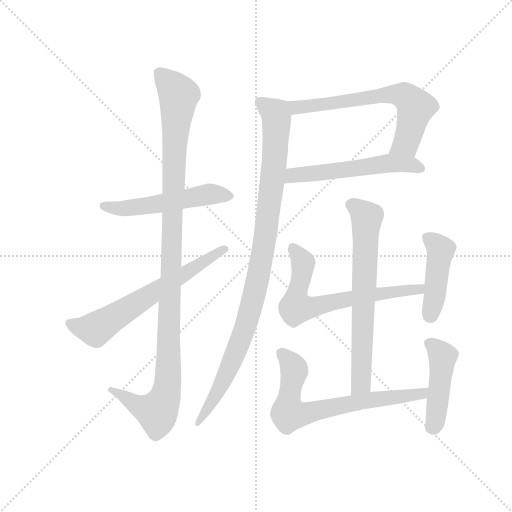
t = 0.00 s
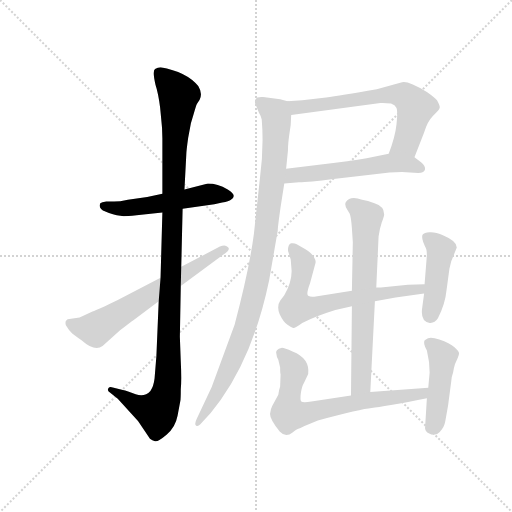
t = 1.88 s
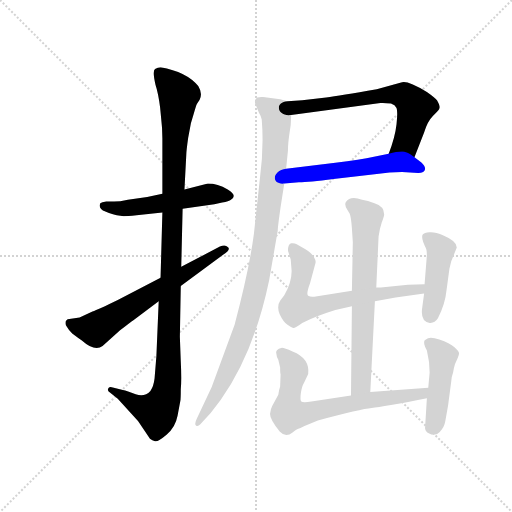
t = 3.75 s
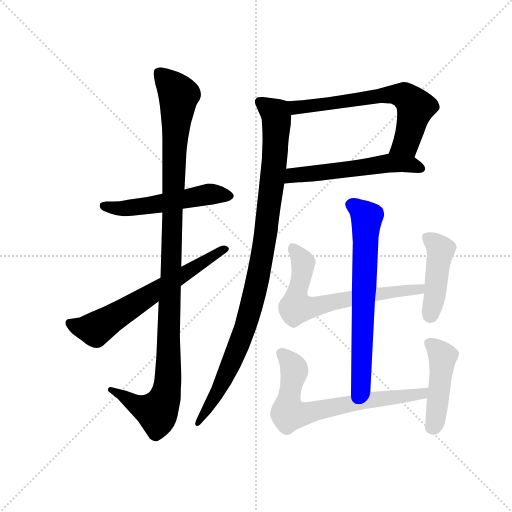
t = 5.62 s
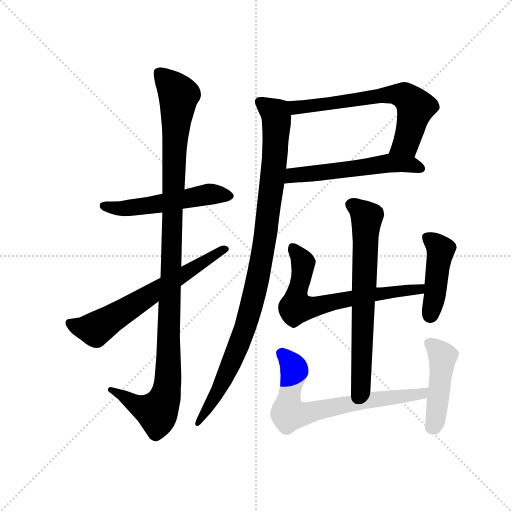
t = 7.50 s
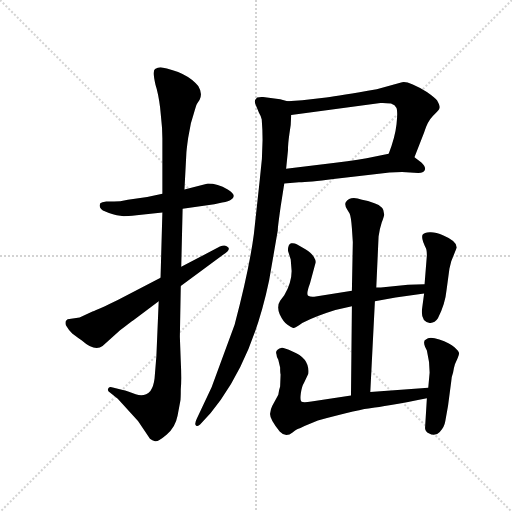
t = 9.37 s

The animated SVG that drew these frames (rendered in a browser with its animation timeline set to each time). Animation: 11 CSS @keyframes rules; one cycle of 9.37 s.

<svg version="1.1" viewBox="0 0 1024 1024" xmlns="http://www.w3.org/2000/svg">
  <g stroke="lightgray" stroke-dasharray="1,1" stroke-width="1" transform="scale(4, 4)">
    <line x1="0" y1="0" x2="256" y2="256"></line>
    <line x1="256" y1="0" x2="0" y2="256"></line>
    <line x1="128" y1="0" x2="128" y2="256"></line>
    <line x1="0" y1="128" x2="256" y2="128"></line>
  </g>
  <g transform="scale(0.92, -0.92) translate(60, -850)">
    <style type="text/css">
      
        @keyframes keyframes0 {
          from {
            stroke: blue;
            stroke-dashoffset: 528;
            stroke-width: 128;
          }
          63% {
            animation-timing-function: step-end;
            stroke: blue;
            stroke-dashoffset: 0;
            stroke-width: 128;
          }
          to {
            stroke: black;
            stroke-width: 1024;
          }
        }
        #make-me-a-hanzi-animation-0 {
          animation: keyframes0 0.6796875s both;
          animation-delay: 0s;
          animation-timing-function: linear;
        }
      
        @keyframes keyframes1 {
          from {
            stroke: blue;
            stroke-dashoffset: 1127;
            stroke-width: 128;
          }
          79% {
            animation-timing-function: step-end;
            stroke: blue;
            stroke-dashoffset: 0;
            stroke-width: 128;
          }
          to {
            stroke: black;
            stroke-width: 1024;
          }
        }
        #make-me-a-hanzi-animation-1 {
          animation: keyframes1 1.1671549479166667s both;
          animation-delay: 0.6796875s;
          animation-timing-function: linear;
        }
      
        @keyframes keyframes2 {
          from {
            stroke: blue;
            stroke-dashoffset: 643;
            stroke-width: 128;
          }
          68% {
            animation-timing-function: step-end;
            stroke: blue;
            stroke-dashoffset: 0;
            stroke-width: 128;
          }
          to {
            stroke: black;
            stroke-width: 1024;
          }
        }
        #make-me-a-hanzi-animation-2 {
          animation: keyframes2 0.7732747395833334s both;
          animation-delay: 1.8468424479166667s;
          animation-timing-function: linear;
        }
      
        @keyframes keyframes3 {
          from {
            stroke: blue;
            stroke-dashoffset: 659;
            stroke-width: 128;
          }
          68% {
            animation-timing-function: step-end;
            stroke: blue;
            stroke-dashoffset: 0;
            stroke-width: 128;
          }
          to {
            stroke: black;
            stroke-width: 1024;
          }
        }
        #make-me-a-hanzi-animation-3 {
          animation: keyframes3 0.7862955729166666s both;
          animation-delay: 2.6201171875s;
          animation-timing-function: linear;
        }
      
        @keyframes keyframes4 {
          from {
            stroke: blue;
            stroke-dashoffset: 556;
            stroke-width: 128;
          }
          64% {
            animation-timing-function: step-end;
            stroke: blue;
            stroke-dashoffset: 0;
            stroke-width: 128;
          }
          to {
            stroke: black;
            stroke-width: 1024;
          }
        }
        #make-me-a-hanzi-animation-4 {
          animation: keyframes4 0.7024739583333334s both;
          animation-delay: 3.4064127604166665s;
          animation-timing-function: linear;
        }
      
        @keyframes keyframes5 {
          from {
            stroke: blue;
            stroke-dashoffset: 1000;
            stroke-width: 128;
          }
          76% {
            animation-timing-function: step-end;
            stroke: blue;
            stroke-dashoffset: 0;
            stroke-width: 128;
          }
          to {
            stroke: black;
            stroke-width: 1024;
          }
        }
        #make-me-a-hanzi-animation-5 {
          animation: keyframes5 1.0638020833333333s both;
          animation-delay: 4.10888671875s;
          animation-timing-function: linear;
        }
      
        @keyframes keyframes6 {
          from {
            stroke: blue;
            stroke-dashoffset: 685;
            stroke-width: 128;
          }
          69% {
            animation-timing-function: step-end;
            stroke: blue;
            stroke-dashoffset: 0;
            stroke-width: 128;
          }
          to {
            stroke: black;
            stroke-width: 1024;
          }
        }
        #make-me-a-hanzi-animation-6 {
          animation: keyframes6 0.8074544270833334s both;
          animation-delay: 5.172688802083333s;
          animation-timing-function: linear;
        }
      
        @keyframes keyframes7 {
          from {
            stroke: blue;
            stroke-dashoffset: 672;
            stroke-width: 128;
          }
          69% {
            animation-timing-function: step-end;
            stroke: blue;
            stroke-dashoffset: 0;
            stroke-width: 128;
          }
          to {
            stroke: black;
            stroke-width: 1024;
          }
        }
        #make-me-a-hanzi-animation-7 {
          animation: keyframes7 0.796875s both;
          animation-delay: 5.980143229166666s;
          animation-timing-function: linear;
        }
      
        @keyframes keyframes8 {
          from {
            stroke: blue;
            stroke-dashoffset: 439;
            stroke-width: 128;
          }
          59% {
            animation-timing-function: step-end;
            stroke: blue;
            stroke-dashoffset: 0;
            stroke-width: 128;
          }
          to {
            stroke: black;
            stroke-width: 1024;
          }
        }
        #make-me-a-hanzi-animation-8 {
          animation: keyframes8 0.6072591145833334s both;
          animation-delay: 6.777018229166666s;
          animation-timing-function: linear;
        }
      
        @keyframes keyframes9 {
          from {
            stroke: blue;
            stroke-dashoffset: 704;
            stroke-width: 128;
          }
          70% {
            animation-timing-function: step-end;
            stroke: blue;
            stroke-dashoffset: 0;
            stroke-width: 128;
          }
          to {
            stroke: black;
            stroke-width: 1024;
          }
        }
        #make-me-a-hanzi-animation-9 {
          animation: keyframes9 0.8229166666666666s both;
          animation-delay: 7.384277343749999s;
          animation-timing-function: linear;
        }
      
        @keyframes keyframes10 {
          from {
            stroke: blue;
            stroke-dashoffset: 451;
            stroke-width: 128;
          }
          59% {
            animation-timing-function: step-end;
            stroke: blue;
            stroke-dashoffset: 0;
            stroke-width: 128;
          }
          to {
            stroke: black;
            stroke-width: 1024;
          }
        }
        #make-me-a-hanzi-animation-10 {
          animation: keyframes10 0.6170247395833334s both;
          animation-delay: 8.207194010416666s;
          animation-timing-function: linear;
        }
      
    </style>
    
      <path d="M 293 429 L 260 422 L 218 416 Q 200 412 188 412 L 171 412 Q 161 411 158 408 Q 153 396 169 390 Q 186 383 194 382 L 209 380 Q 216 380 237 382 L 293 388 L 337 396 L 406 406 L 423 410 Q 438 412 442 416 Q 457 425 435 438 Q 413 451 392 451 L 341 438 L 293 429 Z" fill="lightgray"></path>
    
      <path d="M 288 617 L 290 596 Q 293 571 293 549 L 293 429 L 293 388 L 289 246 L 285 195 L 280 76 L 276 27 Q 274 10 267 0 Q 254 -14 235 -7 Q 216 0 207 2 L 183 8 Q 177 10 175 5 Q 173 0 179 -3 L 196 -17 L 240 -65 L 266 -104 Q 271 -108 277 -109 Q 283 -111 302 -95 Q 321 -80 326 -54 L 332 -22 Q 333 -17 333 4 Q 335 23 333 64 L 331 118 L 333 228 L 334 270 L 337 396 L 341 438 L 345 514 Q 345 521 349 550 L 355 582 L 361 602 Q 366 620 368 624 L 374 633 Q 381 647 371 663 Q 346 694 289 704 Q 283 704 277 700 Q 271 696 278 666 Q 284 648 288 617 Z" fill="lightgray"></path>
    
      <path d="M 289 246 L 196 198 Q 153 177 141 173 L 113 160 L 87 156 L 83 152 Q 81 144 85 140 Q 88 134 97 125 Q 110 115 118 110 Q 146 85 163 98 L 201 132 Q 224 150 230 154 L 285 195 L 333 228 L 425 296 Q 443 308 435 313 Q 430 319 418 314 L 334 270 L 289 246 Z" fill="lightgray"></path>
    
      <path d="M 841 508 L 862 562 Q 869 586 881 598 L 889 606 Q 896 613 896 617 Q 896 621 890 632 Q 885 638 868 650 Q 826 675 814 671 L 759 656 Q 678 642 649 638 L 597 632 L 565 630 C 535 628 543 596 573 600 L 767 626 Q 773 627 790 625 Q 799 622 802 615 Q 805 608 802 580 Q 799 552 785 516 C 775 488 830 480 841 508 Z" fill="lightgray"></path>
    
      <path d="M 558 451 L 590 454 Q 611 454 665 461 L 759 472 Q 787 476 814 476 L 849 474 Q 863 474 864 482 Q 865 489 856 497 L 841 508 C 820 524 814 522 785 516 L 753 509 Q 724 502 669 496 L 562 483 C 532 479 528 448 558 451 Z" fill="lightgray"></path>
    
      <path d="M 549 634 L 512 639 Q 507 640 499 638 Q 491 631 496 622 L 503 605 Q 508 597 509 590 Q 514 529 505 462 L 492 342 Q 482 265 450 144 L 400 8 L 368 -60 Q 362 -72 366 -75 Q 370 -78 375 -73 L 398 -48 L 420 -19 Q 492 82 525 240 L 544 350 Q 543 350 550 400 L 558 451 L 562 483 L 566 523 Q 566 537 569 558 Q 573 578 573 600 C 574 628 574 628 565 630 L 549 634 Z" fill="lightgray"></path>
    
      <path d="M 745 -2 L 755 195 L 758 225 L 763 336 Q 765 352 770 367 Q 776 382 775 385 Q 775 401 754 408 L 740 413 L 727 416 Q 701 425 692 411 Q 688 405 695 394 L 700 386 Q 703 380 705 354 L 707 324 L 705 218 L 705 184 L 703 -10 C 703 -40 743 -32 745 -2 Z" fill="lightgray"></path>
    
      <path d="M 755 195 L 800 203 L 862 212 C 892 216 893 233 863 232 L 827 231 L 768 225 L 758 225 L 705 218 L 623 205 Q 615 204 610 207 Q 605 210 614 234 L 626 279 Q 627 284 622 292 Q 618 299 604 308 L 585 319 Q 580 322 573 321 Q 566 319 566 305 L 572 286 L 574 261 Q 574 236 558 208 L 549 196 Q 541 184 548 167 Q 556 150 565 144 Q 574 138 577 137 Q 581 136 597 148 Q 627 163 669 176 L 705 184 L 755 195 Z" fill="lightgray"></path>
    
      <path d="M 862 212 L 858 182 Q 853 151 874 148 Q 885 147 892 158 Q 908 189 911 221 L 917 266 L 921 282 L 933 312 Q 933 326 904 338 Q 886 346 874 345 Q 862 344 859 340 Q 856 335 860 324 L 864 314 Q 868 309 868 295 L 863 232 L 862 212 Z" fill="lightgray"></path>
    
      <path d="M 549 51 Q 549 38 550 36 L 549 10 Q 547 5 545 -8 L 532 -32 Q 528 -39 527 -50 Q 527 -62 548 -88 Q 561 -102 576 -90 Q 582 -85 586 -83 Q 590 -82 602 -76 L 631 -64 Q 725 -39 748 -37 Q 772 -35 868 -16 C 897 -10 901 9 871 7 L 745 -2 L 703 -10 L 617 -23 Q 599 -26 595 -23 Q 592 -20 594 -5 Q 596 10 601 18 L 610 37 Q 614 71 576 86 Q 558 94 553 94 Q 537 90 541 80 Q 541 75 545 68 L 549 51 Z" fill="lightgray"></path>
    
      <path d="M 868 -16 L 864 -81 Q 865 -89 872 -92 Q 886 -100 896 -89 Q 906 -79 908 -66 L 914 -32 L 921 21 Q 921 29 925 40 Q 927 52 929 58 L 935 72 Q 938 78 938 82 Q 938 86 928 95 Q 918 104 895 112 Q 873 119 866 112 Q 859 110 864 96 L 868 88 Q 874 64 874 40 L 871 7 L 868 -16 Z" fill="lightgray"></path>
    
    
      <clipPath id="make-me-a-hanzi-clip-0">
        <path d="M 293 429 L 260 422 L 218 416 Q 200 412 188 412 L 171 412 Q 161 411 158 408 Q 153 396 169 390 Q 186 383 194 382 L 209 380 Q 216 380 237 382 L 293 388 L 337 396 L 406 406 L 423 410 Q 438 412 442 416 Q 457 425 435 438 Q 413 451 392 451 L 341 438 L 293 429 Z"></path>
      </clipPath>
      <path clip-path="url(#make-me-a-hanzi-clip-0)" d="M 167 403 L 204 396 L 396 428 L 436 426" fill="none" id="make-me-a-hanzi-animation-0" stroke-dasharray="400 800" stroke-linecap="round"></path>
    
      <clipPath id="make-me-a-hanzi-clip-1">
        <path d="M 288 617 L 290 596 Q 293 571 293 549 L 293 429 L 293 388 L 289 246 L 285 195 L 280 76 L 276 27 Q 274 10 267 0 Q 254 -14 235 -7 Q 216 0 207 2 L 183 8 Q 177 10 175 5 Q 173 0 179 -3 L 196 -17 L 240 -65 L 266 -104 Q 271 -108 277 -109 Q 283 -111 302 -95 Q 321 -80 326 -54 L 332 -22 Q 333 -17 333 4 Q 335 23 333 64 L 331 118 L 333 228 L 334 270 L 337 396 L 341 438 L 345 514 Q 345 521 349 550 L 355 582 L 361 602 Q 366 620 368 624 L 374 633 Q 381 647 371 663 Q 346 694 289 704 Q 283 704 277 700 Q 271 696 278 666 Q 284 648 288 617 Z"></path>
      </clipPath>
      <path clip-path="url(#make-me-a-hanzi-clip-1)" d="M 286 692 L 328 643 L 319 527 L 301 -4 L 281 -46 L 245 -34 L 180 3" fill="none" id="make-me-a-hanzi-animation-1" stroke-dasharray="999 1998" stroke-linecap="round"></path>
    
      <clipPath id="make-me-a-hanzi-clip-2">
        <path d="M 289 246 L 196 198 Q 153 177 141 173 L 113 160 L 87 156 L 83 152 Q 81 144 85 140 Q 88 134 97 125 Q 110 115 118 110 Q 146 85 163 98 L 201 132 Q 224 150 230 154 L 285 195 L 333 228 L 425 296 Q 443 308 435 313 Q 430 319 418 314 L 334 270 L 289 246 Z"></path>
      </clipPath>
      <path clip-path="url(#make-me-a-hanzi-clip-2)" d="M 92 147 L 147 134 L 428 308" fill="none" id="make-me-a-hanzi-animation-2" stroke-dasharray="515 1030" stroke-linecap="round"></path>
    
      <clipPath id="make-me-a-hanzi-clip-3">
        <path d="M 841 508 L 862 562 Q 869 586 881 598 L 889 606 Q 896 613 896 617 Q 896 621 890 632 Q 885 638 868 650 Q 826 675 814 671 L 759 656 Q 678 642 649 638 L 597 632 L 565 630 C 535 628 543 596 573 600 L 767 626 Q 773 627 790 625 Q 799 622 802 615 Q 805 608 802 580 Q 799 552 785 516 C 775 488 830 480 841 508 Z"></path>
      </clipPath>
      <path clip-path="url(#make-me-a-hanzi-clip-3)" d="M 571 624 L 584 616 L 750 641 L 819 641 L 844 617 L 823 539 L 793 521" fill="none" id="make-me-a-hanzi-animation-3" stroke-dasharray="531 1062" stroke-linecap="round"></path>
    
      <clipPath id="make-me-a-hanzi-clip-4">
        <path d="M 558 451 L 590 454 Q 611 454 665 461 L 759 472 Q 787 476 814 476 L 849 474 Q 863 474 864 482 Q 865 489 856 497 L 841 508 C 820 524 814 522 785 516 L 753 509 Q 724 502 669 496 L 562 483 C 532 479 528 448 558 451 Z"></path>
      </clipPath>
      <path clip-path="url(#make-me-a-hanzi-clip-4)" d="M 563 456 L 576 469 L 587 471 L 653 475 L 789 496 L 855 484" fill="none" id="make-me-a-hanzi-animation-4" stroke-dasharray="428 856" stroke-linecap="round"></path>
    
      <clipPath id="make-me-a-hanzi-clip-5">
        <path d="M 549 634 L 512 639 Q 507 640 499 638 Q 491 631 496 622 L 503 605 Q 508 597 509 590 Q 514 529 505 462 L 492 342 Q 482 265 450 144 L 400 8 L 368 -60 Q 362 -72 366 -75 Q 370 -78 375 -73 L 398 -48 L 420 -19 Q 492 82 525 240 L 544 350 Q 543 350 550 400 L 558 451 L 562 483 L 566 523 Q 566 537 569 558 Q 573 578 573 600 C 574 628 574 628 565 630 L 549 634 Z"></path>
      </clipPath>
      <path clip-path="url(#make-me-a-hanzi-clip-5)" d="M 506 628 L 539 603 L 541 581 L 531 449 L 499 237 L 479 156 L 442 58 L 399 -26 L 369 -68" fill="none" id="make-me-a-hanzi-animation-5" stroke-dasharray="872 1744" stroke-linecap="round"></path>
    
      <clipPath id="make-me-a-hanzi-clip-6">
        <path d="M 745 -2 L 755 195 L 758 225 L 763 336 Q 765 352 770 367 Q 776 382 775 385 Q 775 401 754 408 L 740 413 L 727 416 Q 701 425 692 411 Q 688 405 695 394 L 700 386 Q 703 380 705 354 L 707 324 L 705 218 L 705 184 L 703 -10 C 703 -40 743 -32 745 -2 Z"></path>
      </clipPath>
      <path clip-path="url(#make-me-a-hanzi-clip-6)" d="M 704 405 L 737 378 L 725 22 L 709 -3" fill="none" id="make-me-a-hanzi-animation-6" stroke-dasharray="557 1114" stroke-linecap="round"></path>
    
      <clipPath id="make-me-a-hanzi-clip-7">
        <path d="M 755 195 L 800 203 L 862 212 C 892 216 893 233 863 232 L 827 231 L 768 225 L 758 225 L 705 218 L 623 205 Q 615 204 610 207 Q 605 210 614 234 L 626 279 Q 627 284 622 292 Q 618 299 604 308 L 585 319 Q 580 322 573 321 Q 566 319 566 305 L 572 286 L 574 261 Q 574 236 558 208 L 549 196 Q 541 184 548 167 Q 556 150 565 144 Q 574 138 577 137 Q 581 136 597 148 Q 627 163 669 176 L 705 184 L 755 195 Z"></path>
      </clipPath>
      <path clip-path="url(#make-me-a-hanzi-clip-7)" d="M 578 311 L 599 279 L 584 182 L 622 182 L 727 206 L 851 220 L 857 227" fill="none" id="make-me-a-hanzi-animation-7" stroke-dasharray="544 1088" stroke-linecap="round"></path>
    
      <clipPath id="make-me-a-hanzi-clip-8">
        <path d="M 862 212 L 858 182 Q 853 151 874 148 Q 885 147 892 158 Q 908 189 911 221 L 917 266 L 921 282 L 933 312 Q 933 326 904 338 Q 886 346 874 345 Q 862 344 859 340 Q 856 335 860 324 L 864 314 Q 868 309 868 295 L 863 232 L 862 212 Z"></path>
      </clipPath>
      <path clip-path="url(#make-me-a-hanzi-clip-8)" d="M 869 335 L 898 307 L 876 166" fill="none" id="make-me-a-hanzi-animation-8" stroke-dasharray="311 622" stroke-linecap="round"></path>
    
      <clipPath id="make-me-a-hanzi-clip-9">
        <path d="M 549 51 Q 549 38 550 36 L 549 10 Q 547 5 545 -8 L 532 -32 Q 528 -39 527 -50 Q 527 -62 548 -88 Q 561 -102 576 -90 Q 582 -85 586 -83 Q 590 -82 602 -76 L 631 -64 Q 725 -39 748 -37 Q 772 -35 868 -16 C 897 -10 901 9 871 7 L 745 -2 L 703 -10 L 617 -23 Q 599 -26 595 -23 Q 592 -20 594 -5 Q 596 10 601 18 L 610 37 Q 614 71 576 86 Q 558 94 553 94 Q 537 90 541 80 Q 541 75 545 68 L 549 51 Z"></path>
      </clipPath>
      <path clip-path="url(#make-me-a-hanzi-clip-9)" d="M 552 83 L 580 44 L 566 -27 L 567 -49 L 600 -50 L 727 -22 L 855 -9 L 863 2" fill="none" id="make-me-a-hanzi-animation-9" stroke-dasharray="576 1152" stroke-linecap="round"></path>
    
      <clipPath id="make-me-a-hanzi-clip-10">
        <path d="M 868 -16 L 864 -81 Q 865 -89 872 -92 Q 886 -100 896 -89 Q 906 -79 908 -66 L 914 -32 L 921 21 Q 921 29 925 40 Q 927 52 929 58 L 935 72 Q 938 78 938 82 Q 938 86 928 95 Q 918 104 895 112 Q 873 119 866 112 Q 859 110 864 96 L 868 88 Q 874 64 874 40 L 871 7 L 868 -16 Z"></path>
      </clipPath>
      <path clip-path="url(#make-me-a-hanzi-clip-10)" d="M 872 103 L 902 75 L 882 -78" fill="none" id="make-me-a-hanzi-animation-10" stroke-dasharray="323 646" stroke-linecap="round"></path>
    
  </g>
</svg>
